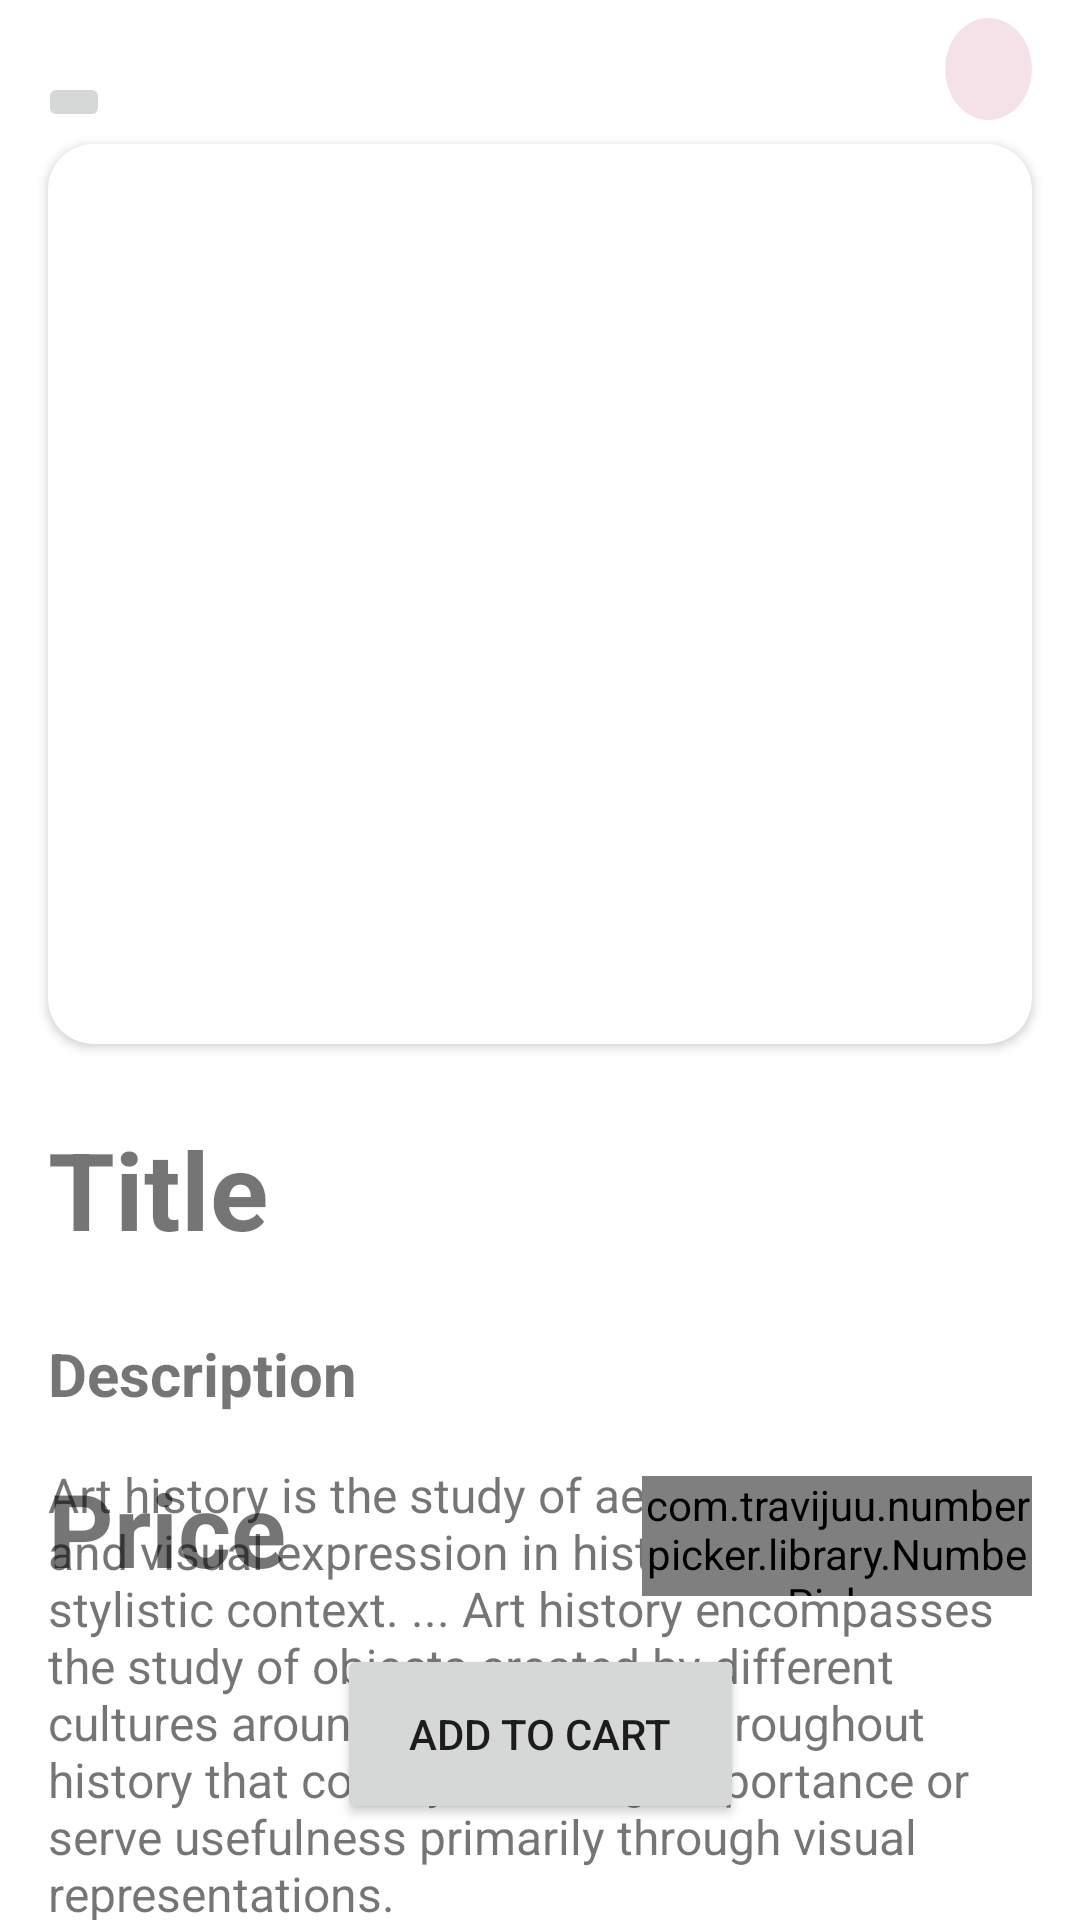

Android layout source for this screen:
<!-- AndroidManifest.xml: application theme AppTheme -->
<!-- res/layout/activity_post_details.xml -->
<?xml version="1.0" encoding="utf-8"?>
<androidx.constraintlayout.widget.ConstraintLayout xmlns:android="http://schemas.android.com/apk/res/android"
    xmlns:app="http://schemas.android.com/apk/res-auto"
    xmlns:tools="http://schemas.android.com/tools"
    android:layout_width="match_parent"
    android:layout_height="match_parent"
    tools:context=".postDetails">

    <ImageButton
        android:id="@+id/cartBTN"
        android:layout_width="29dp"
        android:layout_height="34dp"
        android:layout_marginTop="24dp"
        android:layout_marginEnd="16dp"
        android:layout_marginBottom="8dp"
        android:background="@drawable/post_item_btn"
        android:padding="3dp"
        android:src="@drawable/cart_red"
        app:layout_constraintBottom_toTopOf="@+id/cardView"
        app:layout_constraintEnd_toEndOf="parent"
        app:layout_constraintTop_toTopOf="parent"
        app:layout_constraintVertical_bias="1.0" />

    <ImageButton
        android:id="@+id/backBTN"
        android:layout_width="wrap_content"
        android:layout_height="wrap_content"
        android:layout_marginBottom="4dp"



        android:src="@drawable/leftarrow"
        app:layout_constraintBottom_toTopOf="@+id/cardView"
        app:layout_constraintEnd_toStartOf="@+id/cartBTN"
        app:layout_constraintHorizontal_bias="0.043"
        app:layout_constraintStart_toStartOf="parent"
        app:layout_constraintTop_toTopOf="parent"
        app:layout_constraintVertical_bias="1.0" />

    <androidx.cardview.widget.CardView
            android:id="@+id/cardView"
            android:layout_width="match_parent"
            android:layout_height="wrap_content"
            android:layout_marginStart="16dp"
            android:layout_marginTop="48dp"
            android:layout_marginEnd="16dp"
            android:elevation="50dp"

            app:cardCornerRadius="15dp"
            app:layout_constraintEnd_toEndOf="parent"
            app:layout_constraintStart_toStartOf="parent"
            app:layout_constraintTop_toTopOf="parent">

            <ImageView
                android:id="@+id/imageViewDetails"
                android:layout_width="match_parent"
                android:layout_height="300dp"
                android:scaleType="centerCrop"
                app:layout_constraintEnd_toEndOf="parent"
                app:layout_constraintStart_toStartOf="parent"
                app:layout_constraintTop_toTopOf="parent"
                tools:srcCompat="@tools:sample/backgrounds/scenic" />


        </androidx.cardview.widget.CardView>

        <TextView
            android:id="@+id/title_details"
            android:layout_width="match_parent"
            android:layout_height="wrap_content"
            android:layout_marginStart="16dp"
            android:layout_marginTop="24dp"
            android:layout_marginEnd="16dp"
            android:text="Title"
            android:textSize="36sp"
            android:textStyle="bold"
            app:layout_constraintEnd_toStartOf="@+id/cardView"
            app:layout_constraintStart_toStartOf="parent"
            app:layout_constraintTop_toBottomOf="@+id/cardView" />

    <TextView
        android:id="@+id/t2"
        android:layout_width="match_parent"
        android:layout_height="wrap_content"
        android:layout_marginStart="16dp"
        android:layout_marginTop="24dp"
        android:layout_marginEnd="16dp"
        android:text="Description"
        android:textSize="20sp"
        android:textStyle="bold"
        app:layout_constraintEnd_toStartOf="@+id/cardView"
        app:layout_constraintStart_toStartOf="parent"
        app:layout_constraintTop_toBottomOf="@+id/title_details" />

    <TextView
        android:id="@+id/description_details"
        android:layout_width="match_parent"
        android:layout_height="wrap_content"
        android:layout_marginStart="16dp"
        android:layout_marginTop="16dp"
        android:layout_marginEnd="16dp"
        android:text="Art history is the study of aesthetic objects and visual expression in historical and stylistic context. ... Art history encompasses the study of objects created by different cultures around the world and throughout history that convey meaning, importance or serve usefulness primarily through visual representations."
        android:textSize="16sp"
        app:layout_constraintEnd_toStartOf="@+id/cardView"
        app:layout_constraintStart_toStartOf="parent"
        app:layout_constraintTop_toBottomOf="@+id/t2" />

    <TextView
        android:id="@+id/details_price"
        android:layout_width="wrap_content"
        android:layout_height="wrap_content"
        android:layout_marginStart="16dp"
        android:layout_marginBottom="16dp"
        android:text="Price"
        android:textSize="34sp"
        android:textStyle="bold"
        app:layout_constraintBottom_toTopOf="@+id/addCartBTN"
        app:layout_constraintStart_toStartOf="parent" />

    <TextView
        android:id="@+id/authorDetails"
        android:layout_width="wrap_content"
        android:layout_height="wrap_content"
        android:layout_marginStart="16dp"
        android:layout_marginTop="24dp"
        android:text="Author"
        android:textSize="20sp"
        android:textStyle="bold"
        app:layout_constraintStart_toStartOf="parent"
        app:layout_constraintTop_toBottomOf="@+id/description_details" />

    <TextView
        android:id="@+id/authorName"
        android:layout_width="wrap_content"
        android:layout_height="wrap_content"
        android:layout_marginStart="16dp"
        android:layout_marginTop="8dp"
        android:text="Unknown Publisher"
        android:textSize="16sp"
        app:layout_constraintStart_toStartOf="parent"
        app:layout_constraintTop_toBottomOf="@+id/authorDetails" />

    <Button
        android:id="@+id/addCartBTN"
        android:layout_width="wrap_content"
        android:layout_height="60dp"
        android:layout_marginStart="16dp"
        android:layout_marginEnd="16dp"
        android:layout_marginBottom="32dp"

        android:drawableLeft="@drawable/cart_red"
        android:drawablePadding="16dp"

        android:paddingLeft="24dp"
        android:paddingRight="24dp"
        android:text="Add to cart"

        app:layout_constraintBottom_toBottomOf="parent"
        app:layout_constraintEnd_toEndOf="parent"
        app:layout_constraintStart_toStartOf="parent" />

    <com.travijuu.numberpicker.library.NumberPicker
        android:id="@+id/number_picker"
        android:layout_width="130dp"
        android:layout_height="40dp"
        android:layout_marginEnd="16dp"
        android:layout_marginBottom="16dp"
        app:layout_constraintBottom_toTopOf="@+id/addCartBTN"
        app:layout_constraintEnd_toEndOf="parent" />


</androidx.constraintlayout.widget.ConstraintLayout>
<!-- resources referenced by this layout -->
<resources>
  <!-- drawable post_item_btn (drawable) -->
  <?xml version="1.0" encoding="utf-8"?>
  <selector xmlns:android="http://schemas.android.com/apk/res/android">
      <item>
          <shape android:shape="oval">
              <solid android:color="#F4E2E8" />
  <padding android:left="2dp"></padding>
  <padding android:right="2dp"></padding>
  <padding android:top="2dp"></padding>
  <padding android:bottom="2dp"></padding>
              <size android:width="30dp" android:height="30dp" />
          </shape>
      </item>
  </selector>
</resources>
